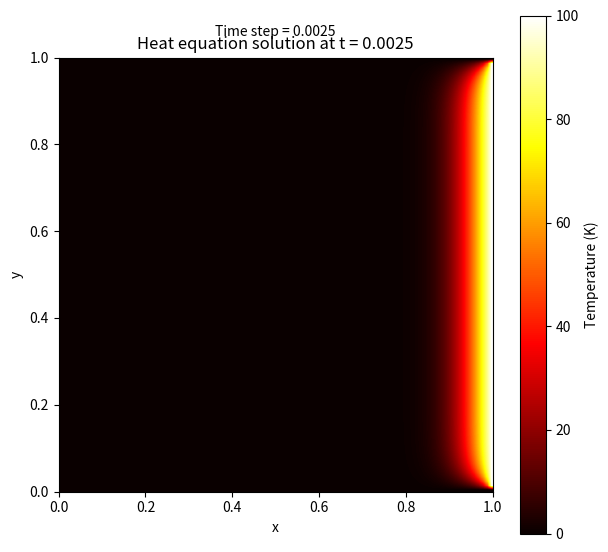

Source code (Python):
import numpy as np
import matplotlib.pyplot as plt
import matplotlib.animation as animation

# Parameters
alpha = 1.0  # Diffusivity
L = 1.0  # Length of domain
T = 1  # Time to solve until
Nx = 100  # Number of spatial points in grid
Ny = 100
Nt = 100  # Number of time steps

dx = L / (Nx - 1)  # Spatial step size
dy = L / (Ny - 1)
dt = min(dx**2/(4*alpha), dy**2/(4*alpha))  # Time step size

# Grids
x = np.linspace(0, L, Nx)  # x grid
y = np.linspace(0, L, Ny)  # y grid
t = np.linspace(0, T, Nt)  # time grid

# Initialize solution arrays
u = np.zeros((Nx, Ny, Nt))  

# Initial condition
u[:, :, 0] = np.zeros((Nx, Ny))

# Boundary conditions
u[:, 0, :] = 0  # left edge
u[:, -1, :] = 100  # right edge
u[0, :, :] = 0  # bottom edge
u[-1, :, :] = 0  # top edge

# Finite difference scheme
for k in range(0, Nt - 1):
    for i in range(1, Nx - 1):
        for j in range(1, Ny - 1):
            u[i, j, k + 1] = (u[i, j, k] +
                              alpha * dt * ((u[i + 1, j, k] - 2 * u[i, j, k] + u[i - 1, j, k]) / dx ** 2 +
                                            (u[i, j + 1, k] - 2 * u[i, j, k] + u[i, j - 1, k]) / dy ** 2))

# Plot solution
fig = plt.figure(figsize=(7, 7))
im = plt.imshow(u[:, :, 0], extent=[0, L, 0, L], origin='lower', cmap='hot', interpolation="bilinear")
plt.colorbar(label="Temperature (K)")
plt.title('Heat equation solution at t = 0')
plt.xlabel('x')
plt.ylabel('y')

# Adding text field for time
time_text = plt.text(0.5, 1.05, '', transform=plt.gca().transAxes, ha='center')
plt.subplots_adjust(top=0.85)  # Adjust top margin to make space for the time text

# Define animation update function
def updatefig(k):
    im.set_array(u[:, :, k])
    current_time = k * dt  # Update time step based on dt
    time_text.set_text('Time step = %.4f' % current_time)
    plt.title('Heat equation solution at t = %.4f' % current_time)  # Update title with time step
    return im, time_text

# Create animation
ani = animation.FuncAnimation(fig, updatefig, frames=range(Nt), interval=50, blit=True)

# Save as gif
ani.save('fdm_solution.gif', writer='pillow')
